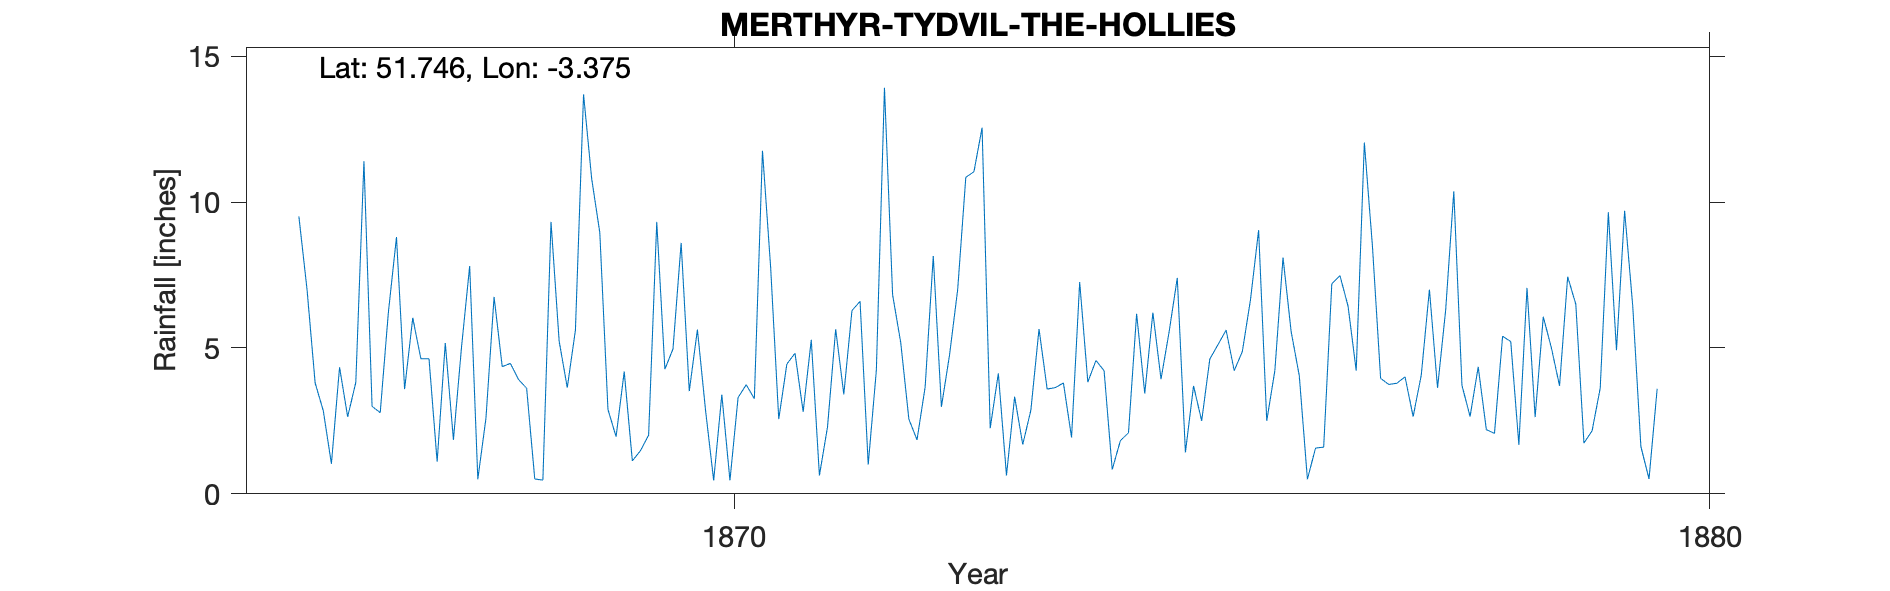

Source data for this figure (header and first rows):
MERTHYR-TYDVIL-THE-HOLLIES, , , , , , , , , , , , , , , , , , , , , , , 
Grid ref, SO052061, Long, -3.375, Lat, 51.75, Elevation, 550, ft, , , , , , , , , , , , , , , 
Station no, RR1659, , , , , , , , , , , , , , , , , , , , , , 
, 1860, 1861, 1862, 1863, 1864, 1865, 1866, 1867, 1868, 1869, 1870, 1871, 1872, 1873, 1874, 1875, 1876, 1877, 1878, 1879, , , 
January, , , , , , , 9.51, 8.8, 6.75, 10.8, 3.52, 4.45, 13.92, 12.55, 7.26, 7.4, 4.23, 8.47, 2.65, 7.44, , , 
February, , , , , , , 7.01, 3.59, 4.36, 8.95, 5.63, 4.82, 6.82, 2.25, 3.83, 1.42, 8.1, 3.96, 4.35, 6.5, , , 
March, , , , , , , 3.8, 6.03, 4.47, 2.89, 2.86, 2.81, 5.18, 4.13, 4.57, 3.7, 5.56, 3.75, 2.2, 1.74, , , 
April, , , , , , , 2.85, 4.63, 3.92, 1.96, 0.46, 5.28, 2.56, 0.63, 4.22, 2.5, 4.05, 3.79, 2.07, 2.16, , , 
May, , , , , , , 1.03, 4.63, 3.62, 4.19, 3.4, 0.63, 1.85, 3.33, 0.83, 4.62, 0.5, 4.01, 5.4, 3.62, , , 
June, , , , , , , 4.34, 1.1, 0.51, 1.13, 0.46, 2.3, 3.66, 1.69, 1.82, 5.11, 1.57, 2.65, 5.22, 9.65, , , 
July, , , , , , , 2.64, 5.17, 0.47, 1.48, 3.3, 5.64, 8.15, 2.87, 2.09, 5.61, 1.6, 4.07, 1.68, 4.92, , , 
August, , , , , , , 3.82, 1.85, 9.32, 2.01, 3.74, 3.41, 2.98, 5.65, 6.17, 4.22, 7.2, 7, 7.06, 9.7, , , 
September, , , , , , , 11.4, 5.04, 5.23, 9.32, 3.26, 6.28, 4.76, 3.59, 3.44, 4.88, 7.48, 3.63, 2.63, 6.43, , , 
October, , , , , , , 3, 7.81, 3.64, 4.27, 11.76, 6.6, 7, 3.64, 6.21, 6.65, 6.43, 6.3, 6.07, 1.62, , , 
November, , , , , , , 2.78, 0.5, 5.61, 4.97, 7.78, 1, 10.85, 3.8, 3.93, 9.04, 4.22, 10.37, 5, 0.51, , , 
December, , , , , , , 6.21, 2.59, 13.69, 8.6, 2.56, 4.23, 11.04, 1.93, 5.56, 2.5, 12.04, 3.72, 3.7, 3.6, , , 
Total, , , , , , , 58.39, 51.74, 61.59, 60.57, 48.73, 47.45, 78.77, 46.06, 49.93, 57.65, 62.98, 61.72, 48.03, 57.89, , , 
